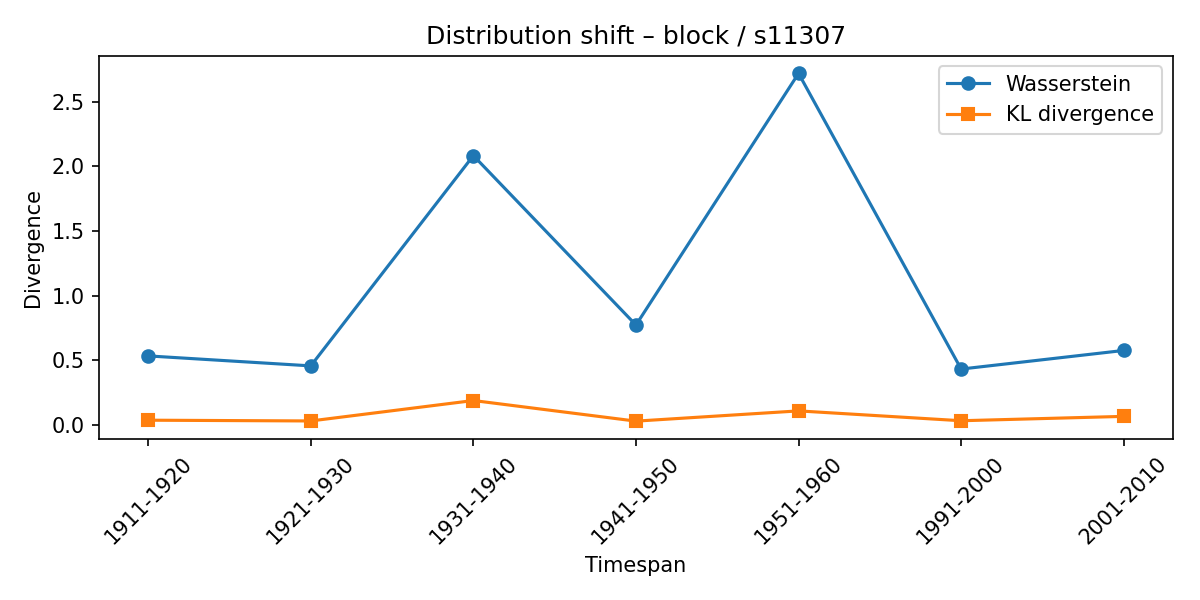

The table this chart was drawn from, first rows:
synset, lexeme, from_timespan, to_timespan, wasserstein, kl_divergence
s11307, block, 1901-1910, 1911-1920, 0.5348, 0.03826
s11307, block, 1911-1920, 1921-1930, 0.4578, 0.03238
s11307, block, 1921-1930, 1931-1940, 2.082, 0.1902
s11307, block, 1931-1940, 1941-1950, 0.7733, 0.03101
s11307, block, 1941-1950, 1951-1960, 2.717, 0.1101
s11307, block, 1951-1960, 1991-2000, 0.4333, 0.03405
s11307, block, 1991-2000, 2001-2010, 0.577, 0.06776
